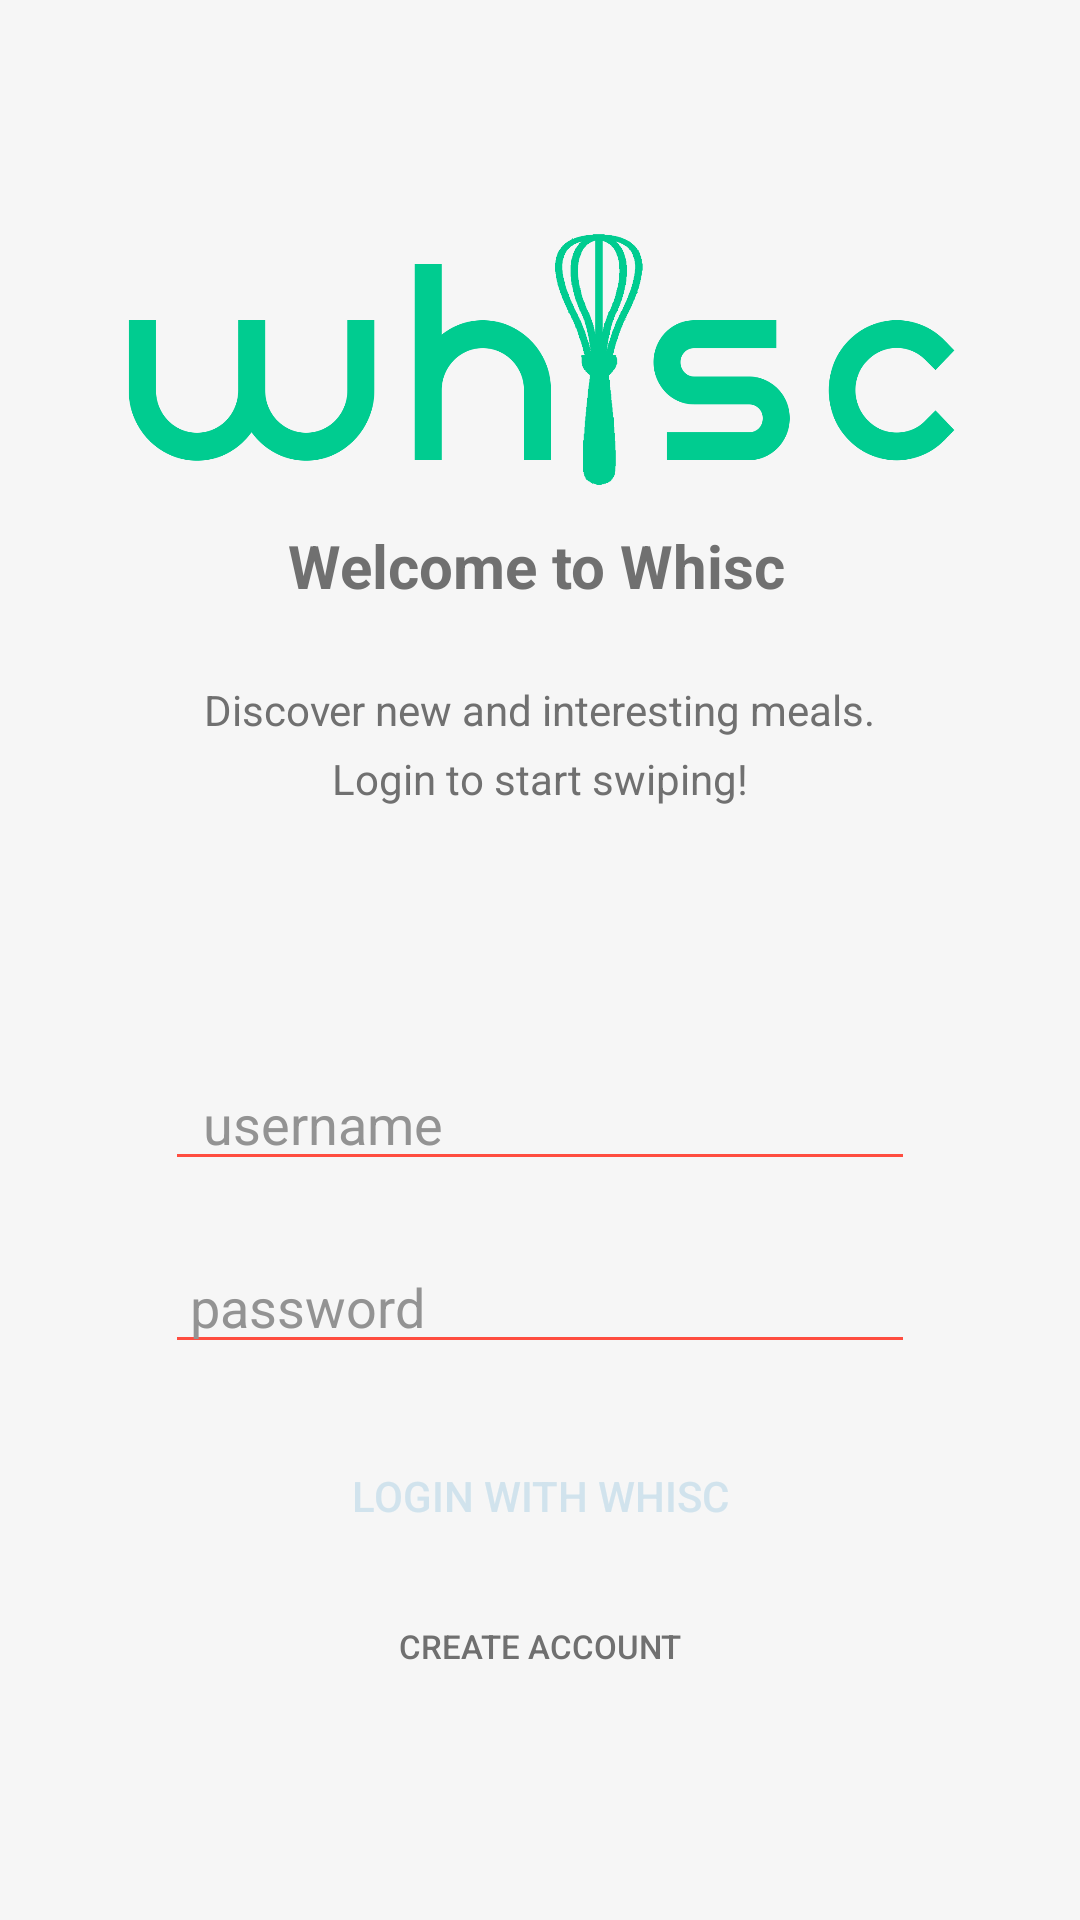

Produce the Android XML layout that renders to this screen, including the resource entries it uses.
<!-- AndroidManifest.xml: application theme AppTheme -->
<!-- res/layout/activity_login_page.xml -->
<?xml version="1.0" encoding="utf-8"?>
<android.support.constraint.ConstraintLayout
    xmlns:android="http://schemas.android.com/apk/res/android"
    xmlns:app="http://schemas.android.com/apk/res-auto"
    xmlns:tools="http://schemas.android.com/tools"
    android:layout_width="match_parent"
    android:layout_height="match_parent"
    tools:context="whisc.whisc_v2.LoginPage">

    <ImageView
        android:id="@+id/imageView"
        android:layout_width="0dp"
        android:layout_height="0dp"
        app:srcCompat="@mipmap/whisc"
        tools:layout_constraintTop_creator="1"
        tools:layout_constraintRight_creator="1"
        tools:layout_constraintBottom_creator="1"
        app:layout_constraintBottom_toTopOf="@+id/textView2"
        android:layout_marginStart="1dp"
        android:layout_marginEnd="1dp"
        app:layout_constraintRight_toRightOf="parent"
        android:layout_marginTop="46dp"
        tools:layout_constraintLeft_creator="1"
        android:layout_marginBottom="42dp"
        app:layout_constraintLeft_toLeftOf="parent"
        app:layout_constraintTop_toTopOf="parent"
        android:layout_marginLeft="1dp"
        android:layout_marginRight="1dp" />

    <TextView
        android:id="@+id/textView3"
        android:layout_width="wrap_content"
        android:layout_height="wrap_content"
        android:text="@string/welcome_to_whisc"
        android:textSize="20sp"
        android:textStyle="bold"
        tools:layout_constraintBottom_creator="1"
        android:layout_marginStart="28dp"
        app:layout_constraintBottom_toBottomOf="@+id/imageView"
        tools:layout_constraintLeft_creator="1"
        android:layout_marginBottom="6dp"
        app:layout_constraintLeft_toLeftOf="@+id/textView"
        android:layout_marginLeft="28dp" />

    <TextView
        android:id="@+id/textView"
        android:layout_width="wrap_content"
        android:layout_height="wrap_content"
        android:text="Discover new and interesting meals."
        tools:layout_constraintTop_creator="1"
        tools:layout_constraintRight_creator="1"
        app:layout_constraintRight_toRightOf="parent"
        android:layout_marginTop="227dp"
        tools:layout_constraintLeft_creator="1"
        app:layout_constraintLeft_toLeftOf="parent"
        app:layout_constraintTop_toTopOf="parent" />

    <TextView
        android:id="@+id/textView2"
        android:layout_width="wrap_content"
        android:layout_height="wrap_content"
        android:text="Login to start swiping!"
        tools:layout_constraintTop_creator="1"
        tools:layout_constraintRight_creator="1"
        app:layout_constraintRight_toRightOf="parent"
        android:layout_marginTop="4dp"
        app:layout_constraintTop_toBottomOf="@+id/textView"
        tools:layout_constraintLeft_creator="1"
        app:layout_constraintLeft_toLeftOf="parent" />

    <EditText
        android:id="@+id/editText2"
        android:layout_width="0dp"
        android:layout_height="40dp"
        android:ems="10"
        android:textColor="@color/colorInputText"
        android:hint="  username"
        android:backgroundTint="@color/colorAccent"
        android:inputType="textPersonName"
        android:text=""
        tools:layout_constraintRight_creator="1"
        tools:layout_constraintBottom_creator="1"
        app:layout_constraintBottom_toTopOf="@+id/editText"
        android:layout_marginStart="55dp"
        android:layout_marginEnd="55dp"
        app:layout_constraintRight_toRightOf="parent"
        tools:layout_constraintLeft_creator="1"
        android:layout_marginBottom="21dp"
        app:layout_constraintLeft_toLeftOf="parent"
        android:layout_marginLeft="55dp"
        android:layout_marginRight="55dp" />

    <EditText
        android:id="@+id/editText"
        android:layout_width="0dp"
        android:layout_height="40dp"
        android:ems="10"
        android:textColor="@color/colorInputText"
        android:hint=" password"
        android:backgroundTint="@color/colorAccent"
        android:inputType="textPassword"
        tools:layout_constraintTop_creator="1"
        tools:layout_constraintRight_creator="1"
        tools:layout_constraintBottom_creator="1"
        app:layout_constraintBottom_toBottomOf="parent"
        app:layout_constraintRight_toRightOf="@+id/editText2"
        android:layout_marginTop="151dp"
        tools:layout_constraintLeft_creator="1"
        android:layout_marginBottom="149dp"
        app:layout_constraintLeft_toLeftOf="@+id/editText2"
        app:layout_constraintTop_toTopOf="@+id/textView" />

    <Button
        android:id="@+id/button1"
        android:layout_width="0dp"
        android:layout_height="48dp"
        android:padding="10dp"
        android:textColor="@color/colorButtonText"
        android:background="@drawable/rounded_button"
        android:text="@string/login_with_whisc"
        tools:layout_constraintTop_creator="1"
        tools:layout_constraintRight_creator="1"
        android:layout_marginStart="55dp"
        android:layout_marginEnd="55dp"
        app:layout_constraintRight_toRightOf="parent"
        android:layout_marginTop="20dp"
        app:layout_constraintTop_toBottomOf="@+id/editText"
        tools:layout_constraintLeft_creator="1"
        app:layout_constraintLeft_toLeftOf="parent"
        android:layout_marginLeft="55dp"
        android:layout_marginRight="55dp"
        android:onClick=""/>

    <Button
        android:id="@+id/textView4"
        style="?android:attr/borderlessButtonStyle"
        android:layout_width="wrap_content"
        android:layout_height="wrap_content"
        android:layout_marginTop="2dp"
        android:onClick=""
        android:text="@string/button_account"
        android:textSize="11sp"
        app:layout_constraintLeft_toLeftOf="parent"
        app:layout_constraintRight_toRightOf="parent"
        app:layout_constraintTop_toBottomOf="@+id/button1"
        tools:layout_constraintLeft_creator="1"
        tools:layout_constraintRight_creator="1"
        tools:layout_constraintTop_creator="1" />

</android.support.constraint.ConstraintLayout>
<!-- resources referenced by this layout -->
<resources>
  <color name="colorAccent">#FF4D40</color>
  <color name="colorButtonText">#d1e3ed</color>
  <color name="colorInputText">#939393</color>
  <!-- mipmap whisc: png bitmap (mipmap-hdpi, 61633 bytes) -->
  <string name="button_account">Create Account</string>
  <string name="login_with_whisc">Login with Whisc</string>
  <string name="welcome_to_whisc">Welcome to Whisc</string>
  <style name="AppTheme" parent="Theme.AppCompat.Light.NoActionBar">
          
          <item name="colorPrimary">@color/colorPrimary</item>
          <item name="colorPrimaryDark">@color/colorPrimaryDark</item>
          <item name="colorAccent">@color/colorAccent</item>
          <item name="android:colorBackground">@color/colorBackground</item>
          <item name="android:textColor">@color/colorText</item>
          <item name="android:textColorHint">@color/colorInputText</item>
      </style>
  <color name="colorPrimary">#3d8299</color>
  <color name="colorPrimaryDark">#2d687c</color>
  <color name="colorBackground">#f6f6f6</color>
  <color name="colorText">#707070</color>
</resources>
